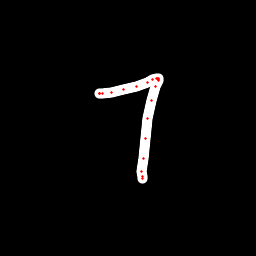

The data file committed next to this chart (first rows):
x, y, hover, eod
99.29, 93.97, 0.0, 0.0
99.58, 93.94, 0.0, 0.0
99.87, 93.91, 0.0, 0.0
102.1, 93.62, 0.0, 0.0
111.8, 92.57, 0.0, 0.0
123.6, 89.95, 0.0, 0.0
136.5, 86.08, 0.0, 0.0
147, 82.32, 0.0, 0.0
152.9, 79.69, 0.0, 0.0
156.4, 78.35, 0.0, 0.0
157.8, 78.18, 0.0, 0.0
158.1, 78.84, 0.0, 0.0
158.2, 79.37, 0.0, 0.0
158.3, 80.48, 0.0, 0.0
155.1, 86.94, 0.0, 0.0
151.5, 100.5, 0.0, 0.0
147.9, 118.8, 0.0, 0.0
145.1, 138, 0.0, 0.0
143, 158.4, 0.0, 0.0
142, 171.5, 0.0, 0.0
142.1, 176.3, 0.0, 0.0
142.4, 178, 0.0, 1.0
